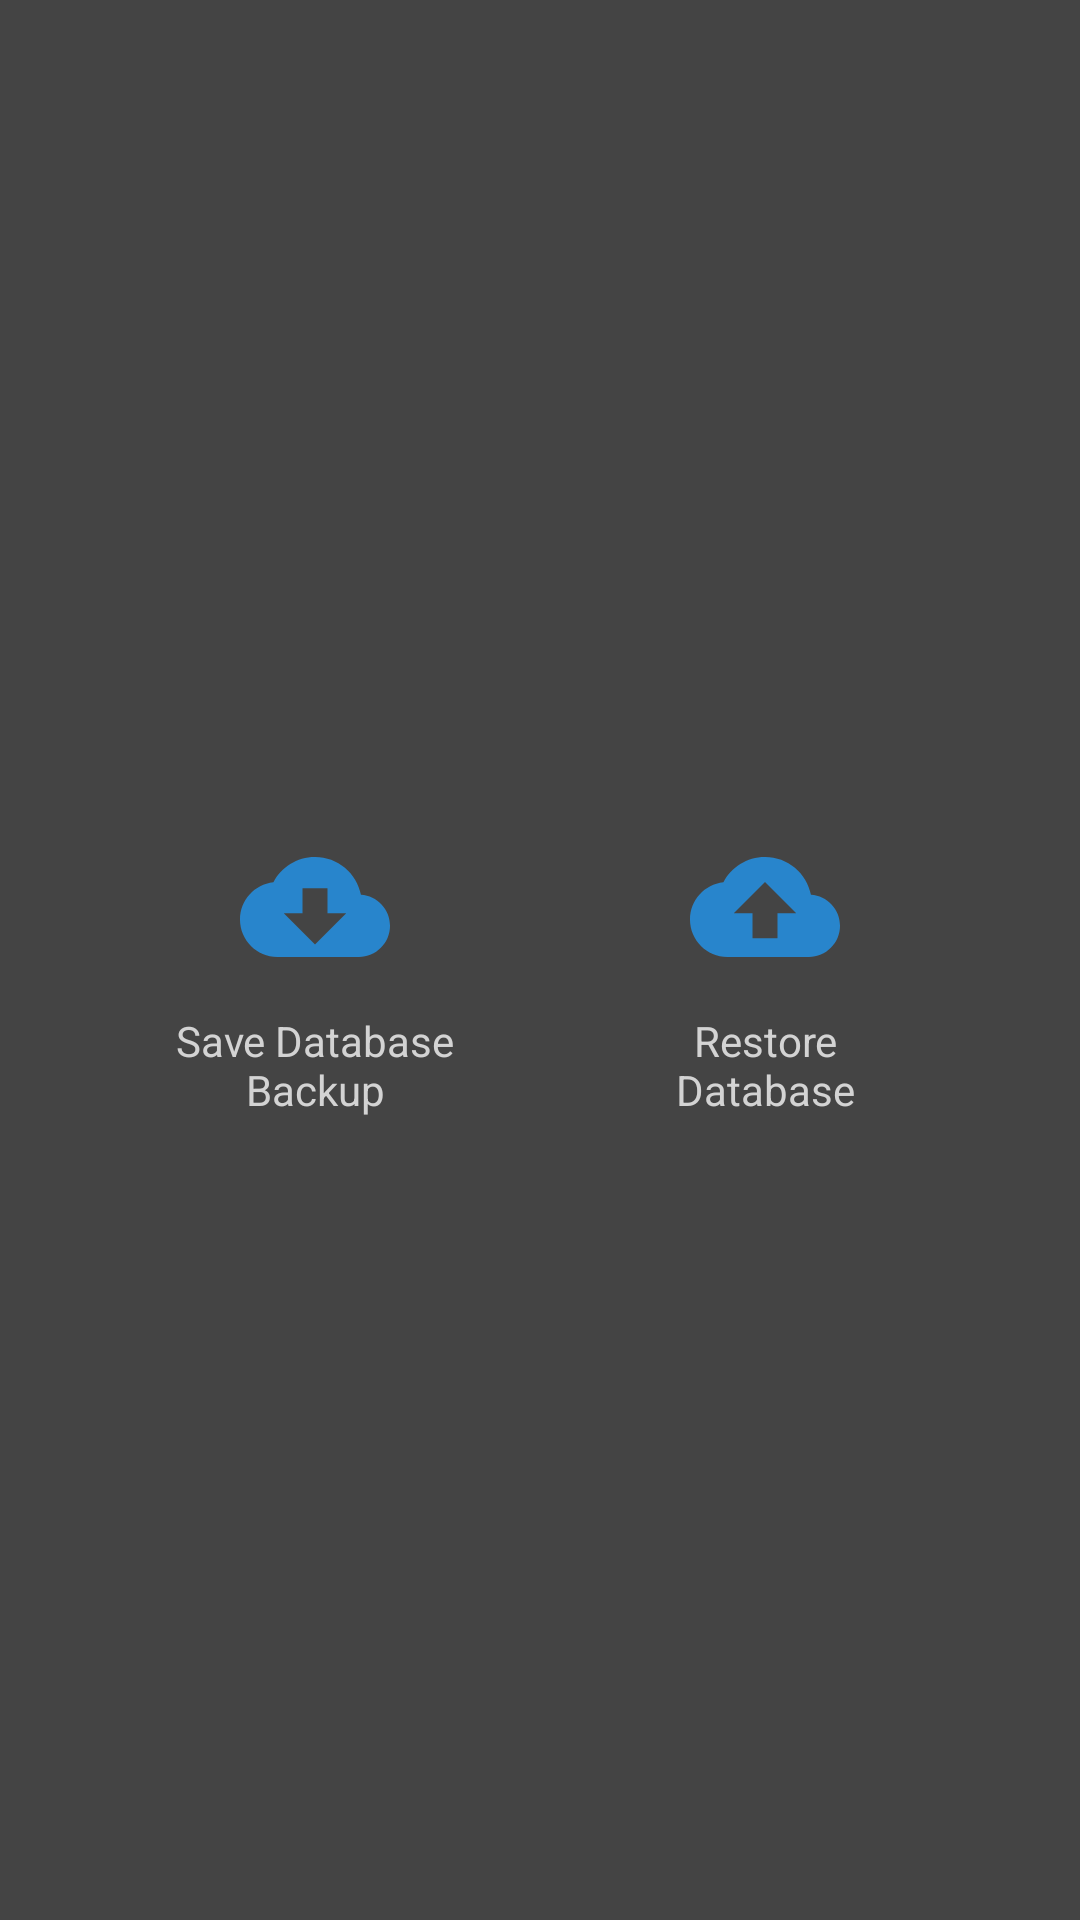

Write the Android layout XML for this screen, with the resource values it uses.
<!-- AndroidManifest.xml: application theme Theme.LinkOrganizer -->
<!-- res/layout/backup_dialog_layout.xml -->
<?xml version="1.0" encoding="utf-8"?>
<LinearLayout xmlns:android="http://schemas.android.com/apk/res/android"
    android:orientation="horizontal"
    android:layout_width="match_parent"
    android:layout_height="wrap_content"
    android:background="@drawable/dialog_background"
    android:gravity="center"
    android:padding="25dp">

    <LinearLayout
        android:layout_width="wrap_content"
        android:layout_height="wrap_content"
        android:orientation="vertical"
        android:gravity="center"
        android:padding="15dp"
        android:layout_marginRight="20dp">

        <ImageButton
            android:id="@+id/exportDatabaseButton"
            android:background="@color/transparent"
            android:src="@drawable/ic_import"
            android:layout_width="wrap_content"
            android:layout_height="wrap_content"
            android:padding="10dp"/>

        <TextView
            android:textAlignment="center"
            android:layout_width="100dp"
            android:layout_height="wrap_content"
            android:text="@string/save_database_backup"/>
    </LinearLayout>

    <LinearLayout
        android:layout_width="wrap_content"
        android:layout_height="wrap_content"
        android:orientation="vertical"
        android:gravity="center"
        android:padding="15dp">

        <ImageButton
            android:id="@+id/importDatabaseButton"
            android:background="@color/transparent"
            android:src="@drawable/ic_backup"
            android:layout_width="wrap_content"
            android:layout_height="wrap_content"
            android:padding="10dp"/>

        <TextView
            android:textAlignment="center"
            android:layout_width="100dp"
            android:layout_height="wrap_content"
            android:text="@string/restore_database" />

    </LinearLayout>



</LinearLayout>
<!-- resources referenced by this layout -->
<resources>
  <color name="transparent">#00FFFFFF</color>
  <!-- drawable dialog_background (drawable) -->
  <?xml version="1.0" encoding="utf-8"?>
  <shape android:shape="rectangle"
      xmlns:android="http://schemas.android.com/apk/res/android">
      <solid android:color="?attr/colorPrimaryVariant"/>
      <corners android:radius="@dimen/dialog_radius"/>
  </shape>
  <!-- drawable ic_backup (drawable) -->
  <vector android:height="50dp" android:tint="?attr/colorSecondary"
      android:viewportHeight="24" android:viewportWidth="24"
      android:width="50dp" xmlns:android="http://schemas.android.com/apk/res/android">
      <path android:fillColor="?attr/colorSecondary" android:pathData="M19.35,10.04C18.67,6.59 15.64,4 12,4 9.11,4 6.6,5.64 5.35,8.04 2.34,8.36 0,10.91 0,14c0,3.31 2.69,6 6,6h13c2.76,0 5,-2.24 5,-5 0,-2.64 -2.05,-4.78 -4.65,-4.96zM14,13v4h-4v-4H7l5,-5 5,5h-3z"/>
  </vector>
  <!-- drawable ic_import (drawable) -->
  <vector android:height="50dp" android:tint="?attr/colorSecondary"
      android:viewportHeight="24" android:viewportWidth="24"
      android:width="50dp" xmlns:android="http://schemas.android.com/apk/res/android">
      <path android:fillColor="?attr/colorSecondary" android:pathData="M19.35,10.04C18.67,6.59 15.64,4 12,4 9.11,4 6.6,5.64 5.35,8.04 2.34,8.36 0,10.91 0,14c0,3.31 2.69,6 6,6h13c2.76,0 5,-2.24 5,-5 0,-2.64 -2.05,-4.78 -4.65,-4.96zM17,13l-5,5 -5,-5h3V9h4v4h3z"/>
  </vector>
  <string name="restore_database">Restore Database</string>
  <string name="save_database_backup">Save Database Backup</string>
  <style name="Theme.LinkOrganizer" parent="Theme.MaterialComponents.DayNight.NoActionBar">
          
  
          <item name="colorPrimary">@color/purple_200</item>
          <item name="colorPrimaryVariant">@color/dark_gently_lighter</item>
          <item name="colorOnPrimary">@color/white_gently_dark</item>
          
          <item name="colorSecondary">@color/blue</item>
          <item name="colorSecondaryVariant">@color/dark</item>
          <item name="colorOnSecondary">@color/black_gently_lighter</item>
  
          
          <item name="backgroundColor">@color/dark</item>
          <item name="android:textColor">?attr/colorOnPrimary</item>
  
          
          <item name="android:statusBarColor" tools:targetApi="l">?attr/backgroundColor</item>
      </style>
  <color name="purple_200">#FFBB86FC</color>
  <color name="dark_gently_lighter">#444</color>
  <color name="white_gently_dark">#D3D3D3</color>
  <color name="blue">#2885CC</color>
  <color name="dark">#333</color>
  <color name="black_gently_lighter">#252525</color>
</resources>
